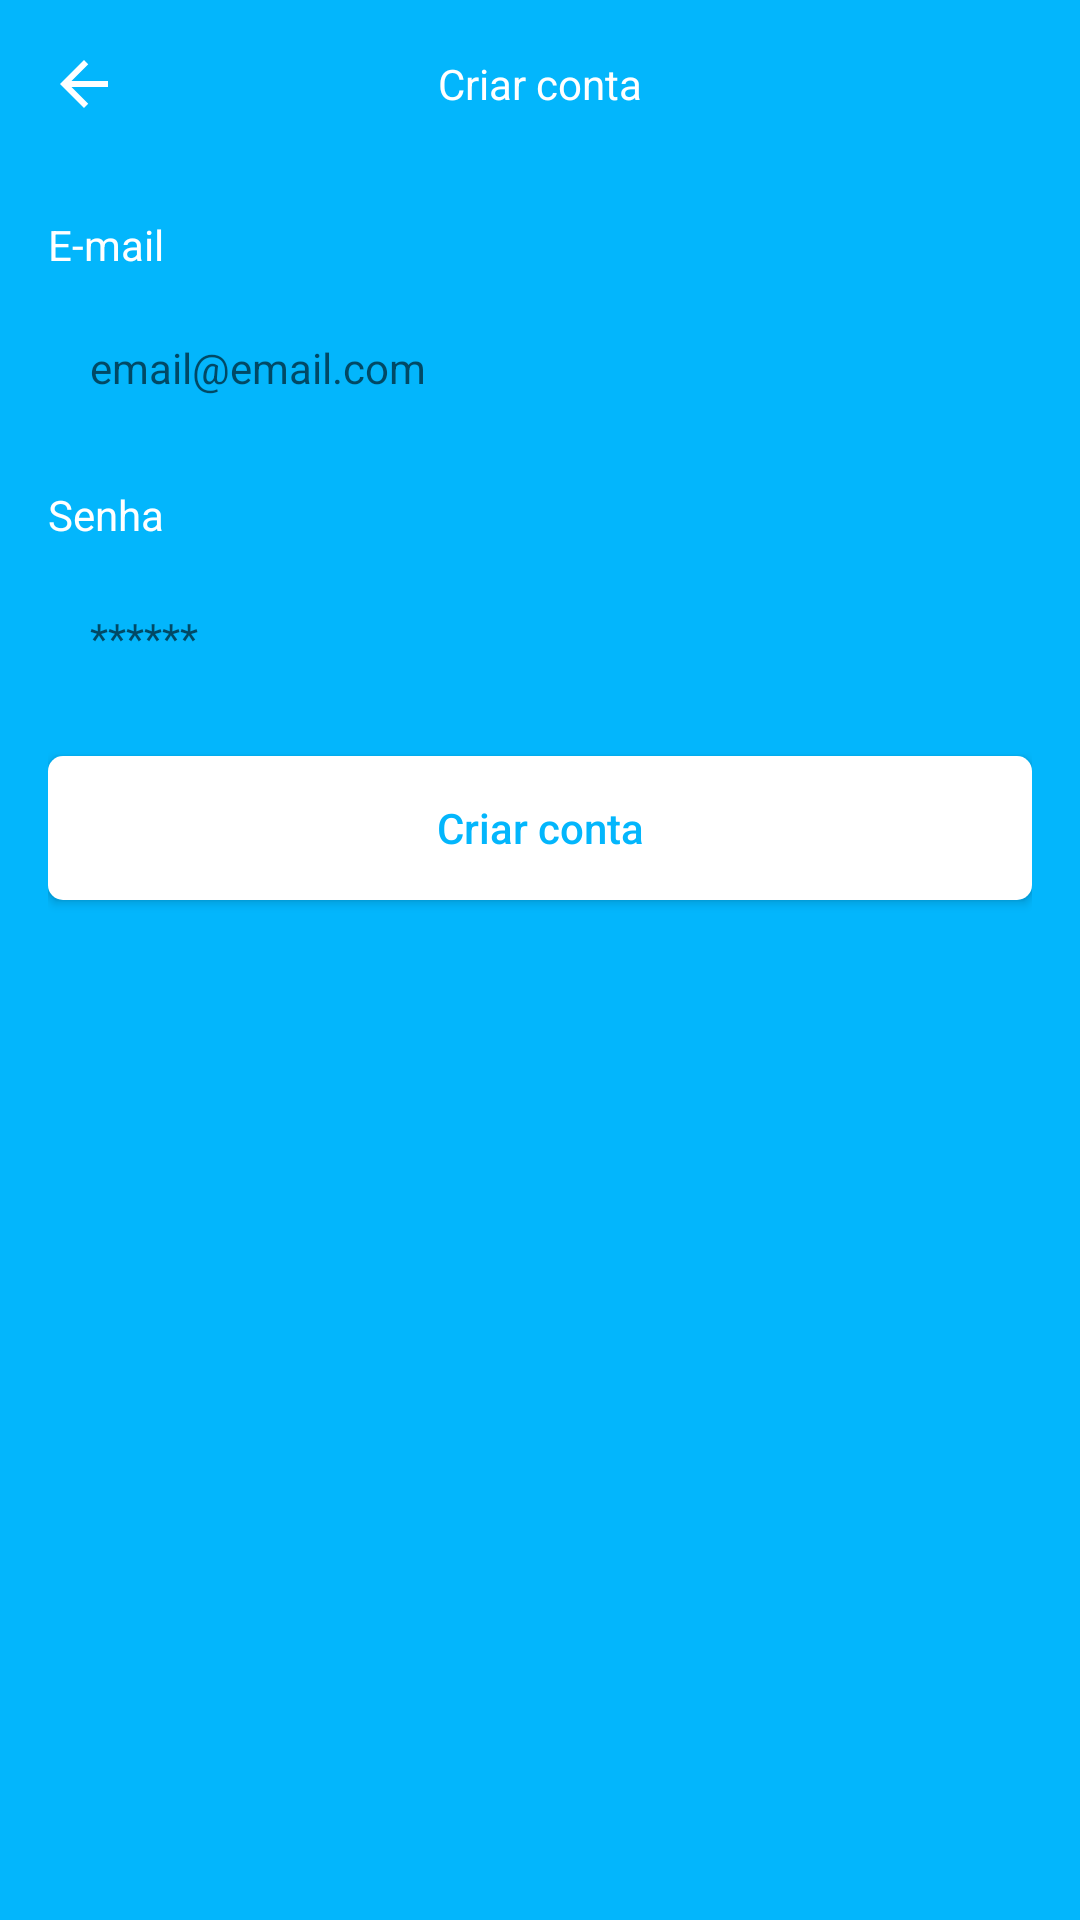

Layout XML and referenced resources for this Android screen:
<!-- AndroidManifest.xml: application theme Theme.Task -->
<!-- res/layout/fragment_register.xml -->
<?xml version="1.0" encoding="utf-8"?>
<ScrollView xmlns:android="http://schemas.android.com/apk/res/android"
    xmlns:tools="http://schemas.android.com/tools"
    android:layout_width="match_parent"
    android:layout_height="match_parent"
    xmlns:app="http://schemas.android.com/apk/res-auto"
    android:fillViewport="true"
    tools:context=".ui.auth.RegisterFragment">
 
    <androidx.constraintlayout.widget.ConstraintLayout
        android:layout_width="match_parent"
        android:layout_height="wrap_content">

        <com.google.android.material.appbar.AppBarLayout
            android:id="@+id/appBarLayout"
            android:layout_width="match_parent"
            android:layout_height="wrap_content"
            app:layout_constraintEnd_toEndOf="parent"
            app:layout_constraintStart_toStartOf="parent"
            app:layout_constraintTop_toTopOf="parent">

            <androidx.appcompat.widget.Toolbar
                android:id="@+id/toolbar"
                android:layout_width="match_parent"
                android:layout_height="wrap_content"
                android:background="@color/color_default"
                app:navigationIcon="@drawable/ic_back">

                <TextView
                    android:layout_width="wrap_content"
                    android:layout_height="wrap_content"
                    android:textColor="@color/white"
                    android:layout_gravity="center_horizontal"
                    android:text="@string/text_register_account" />

            </androidx.appcompat.widget.Toolbar>

        </com.google.android.material.appbar.AppBarLayout>

        <LinearLayout
            android:layout_width="match_parent"
            android:layout_height="0dp"
            android:padding="16dp"
            android:orientation="vertical"
            app:layout_constraintBottom_toBottomOf="parent"
            app:layout_constraintEnd_toEndOf="parent"
            app:layout_constraintStart_toStartOf="parent"
            app:layout_constraintTop_toBottomOf="@+id/appBarLayout">

            <TextView
                android:layout_width="match_parent"
                android:layout_height="wrap_content"
                android:text="@string/text_email"
                android:textColor="@color/white" />

            <EditText
                android:id="@+id/edtEmail"
                android:layout_width="match_parent"
                android:layout_height="wrap_content"
                android:layout_marginTop="8dp"
                android:background="@drawable/bg_edit"
                android:inputType="textEmailAddress"
                android:hint="@string/text_email_hint"
                android:padding="14dp"
                android:textSize="14sp" />

            <TextView
                android:layout_width="match_parent"
                android:layout_height="wrap_content"
                android:layout_marginTop="16dp"
                android:text="@string/text_password"
                android:textColor="@color/white" />

            <EditText
                android:id="@+id/edtPassword"
                android:layout_width="match_parent"
                android:layout_height="wrap_content"
                android:layout_marginTop="8dp"
                android:background="@drawable/bg_edit"
                android:inputType="textPassword"
                android:hint="@string/text_password_hint"
                android:padding="14dp"
                android:textSize="14sp" />

            <Button
                android:id="@+id/btnRegister"
                android:layout_width="match_parent"
                android:layout_height="wrap_content"
                android:layout_marginTop="16dp"
                android:background="@drawable/bg_button"
                android:text="@string/text_register_account"
                android:textAllCaps="false"
                android:textColor="@color/color_default"
                app:backgroundTint="@null" />

            <ProgressBar
                android:id="@+id/progressBar"
                android:layout_width="wrap_content"
                android:layout_height="wrap_content"
                android:visibility="invisible"
                tools:visibility="visible"
                android:indeterminateTint="@color/white"
                android:layout_marginTop="8dp"
                android:layout_gravity="center_horizontal"/>

        </LinearLayout>

    </androidx.constraintlayout.widget.ConstraintLayout>

</ScrollView>
<!-- resources referenced by this layout -->
<resources>
  <color name="color_default">#03B6FC</color>
  <color name="white">#FFFFFFFF</color>
  <!-- drawable bg_button (drawable) -->
  <?xml version="1.0" encoding="utf-8"?>
  <shape xmlns:android="http://schemas.android.com/apk/res/android"
      android:shape="rectangle">
  
      <solid android:color="@color/white"/>
      <corners android:radius="5dp"/>
   
  </shape>
  <!-- drawable ic_back (drawable) -->
  <vector android:autoMirrored="true" android:height="24dp"
      android:tint="#FFFFFF" android:viewportHeight="24"
      android:viewportWidth="24" android:width="24dp" xmlns:android="http://schemas.android.com/apk/res/android">
      <path android:fillColor="@android:color/white" android:pathData="M20,11H7.83l5.59,-5.59L12,4l-8,8 8,8 1.41,-1.41L7.83,13H20v-2z"/> 
  </vector>
  <string name="text_email">E-mail</string>
  <string name="text_email_hint">email@email.com</string>
  <string name="text_password">Senha</string>
  <string name="text_password_hint">******</string>
  <string name="text_register_account">Criar conta</string>
  <style name="Theme.Task" parent="Theme.MaterialComponents.DayNight.NoActionBar">
          
          <item name="colorPrimary">@color/color_default</item>
          <item name="colorPrimaryVariant">@color/color_default</item>
          <item name="colorOnPrimary">@color/white</item>
          
          <item name="colorSecondary">@color/color_default</item>
          <item name="colorSecondaryVariant">@color/color_default</item>
          <item name="colorOnSecondary">@color/black</item>
          
          <item name="android:statusBarColor" tools:targetApi="l">?attr/colorPrimaryVariant</item>
   
          <item name="android:windowBackground">@color/color_default</item>
      </style>
  <color name="black">#FF000000</color>
</resources>
